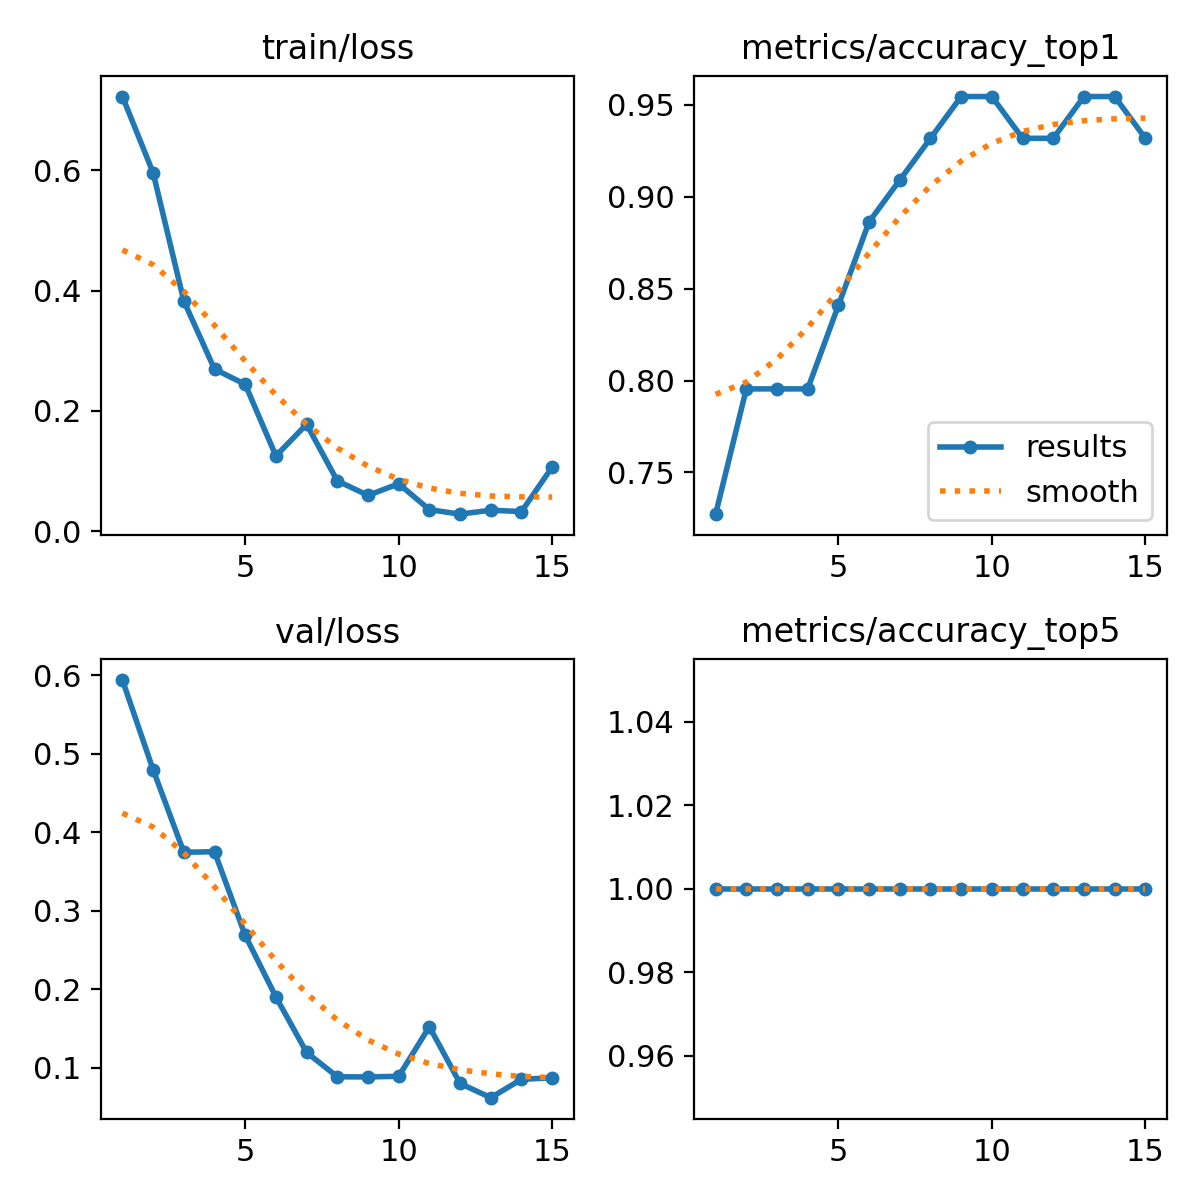

The table this chart was drawn from, first rows:
epoch, time, train/loss, metrics/accuracy_top1, metrics/accuracy_top5, val/loss, lr/pg0, lr/pg1, lr/pg2
1, 55.57, 0.7228, 0.7273, 1, 0.5941, 8.335e-05, 8.335e-05, 8.335e-05
2, 106.2, 0.5959, 0.7954, 1, 0.4798, 0.0001713, 0.0001713, 0.0001713
3, 155.6, 0.3829, 0.7954, 1, 0.3746, 0.000246, 0.000246, 0.000246
4, 189.9, 0.2696, 0.7954, 1, 0.3753, 0.0003075, 0.0003075, 0.0003075
5, 230.3, 0.2442, 0.8409, 1, 0.2686, 0.0003558, 0.0003558, 0.0003558
6, 275.8, 0.1252, 0.8864, 1, 0.1903, 0.0003909, 0.0003909, 0.0003909
7, 308.9, 0.1779, 0.9091, 1, 0.1196, 0.0004128, 0.0004128, 0.0004128
8, 339.5, 0.0838, 0.9318, 1, 0.08851, 0.0004215, 0.0004215, 0.0004215
9, 377.4, 0.05968, 0.9546, 1, 0.08829, 0.000417, 0.000417, 0.000417
10, 423.1, 0.07894, 0.9546, 1, 0.08913, 0.0003993, 0.0003993, 0.0003993
11, 469.3, 0.03594, 0.9318, 1, 0.1523, 0.0003684, 0.0003684, 0.0003684
12, 513.9, 0.02841, 0.9318, 1, 0.07998, 0.0003243, 0.0003243, 0.0003243
13, 558.3, 0.03506, 0.9546, 1, 0.06187, 0.000267, 0.000267, 0.000267
14, 588.5, 0.03268, 0.9546, 1, 0.08525, 0.0001965, 0.0001965, 0.0001965
15, 618.7, 0.1067, 0.9318, 1, 0.08721, 0.0001128, 0.0001128, 0.0001128
